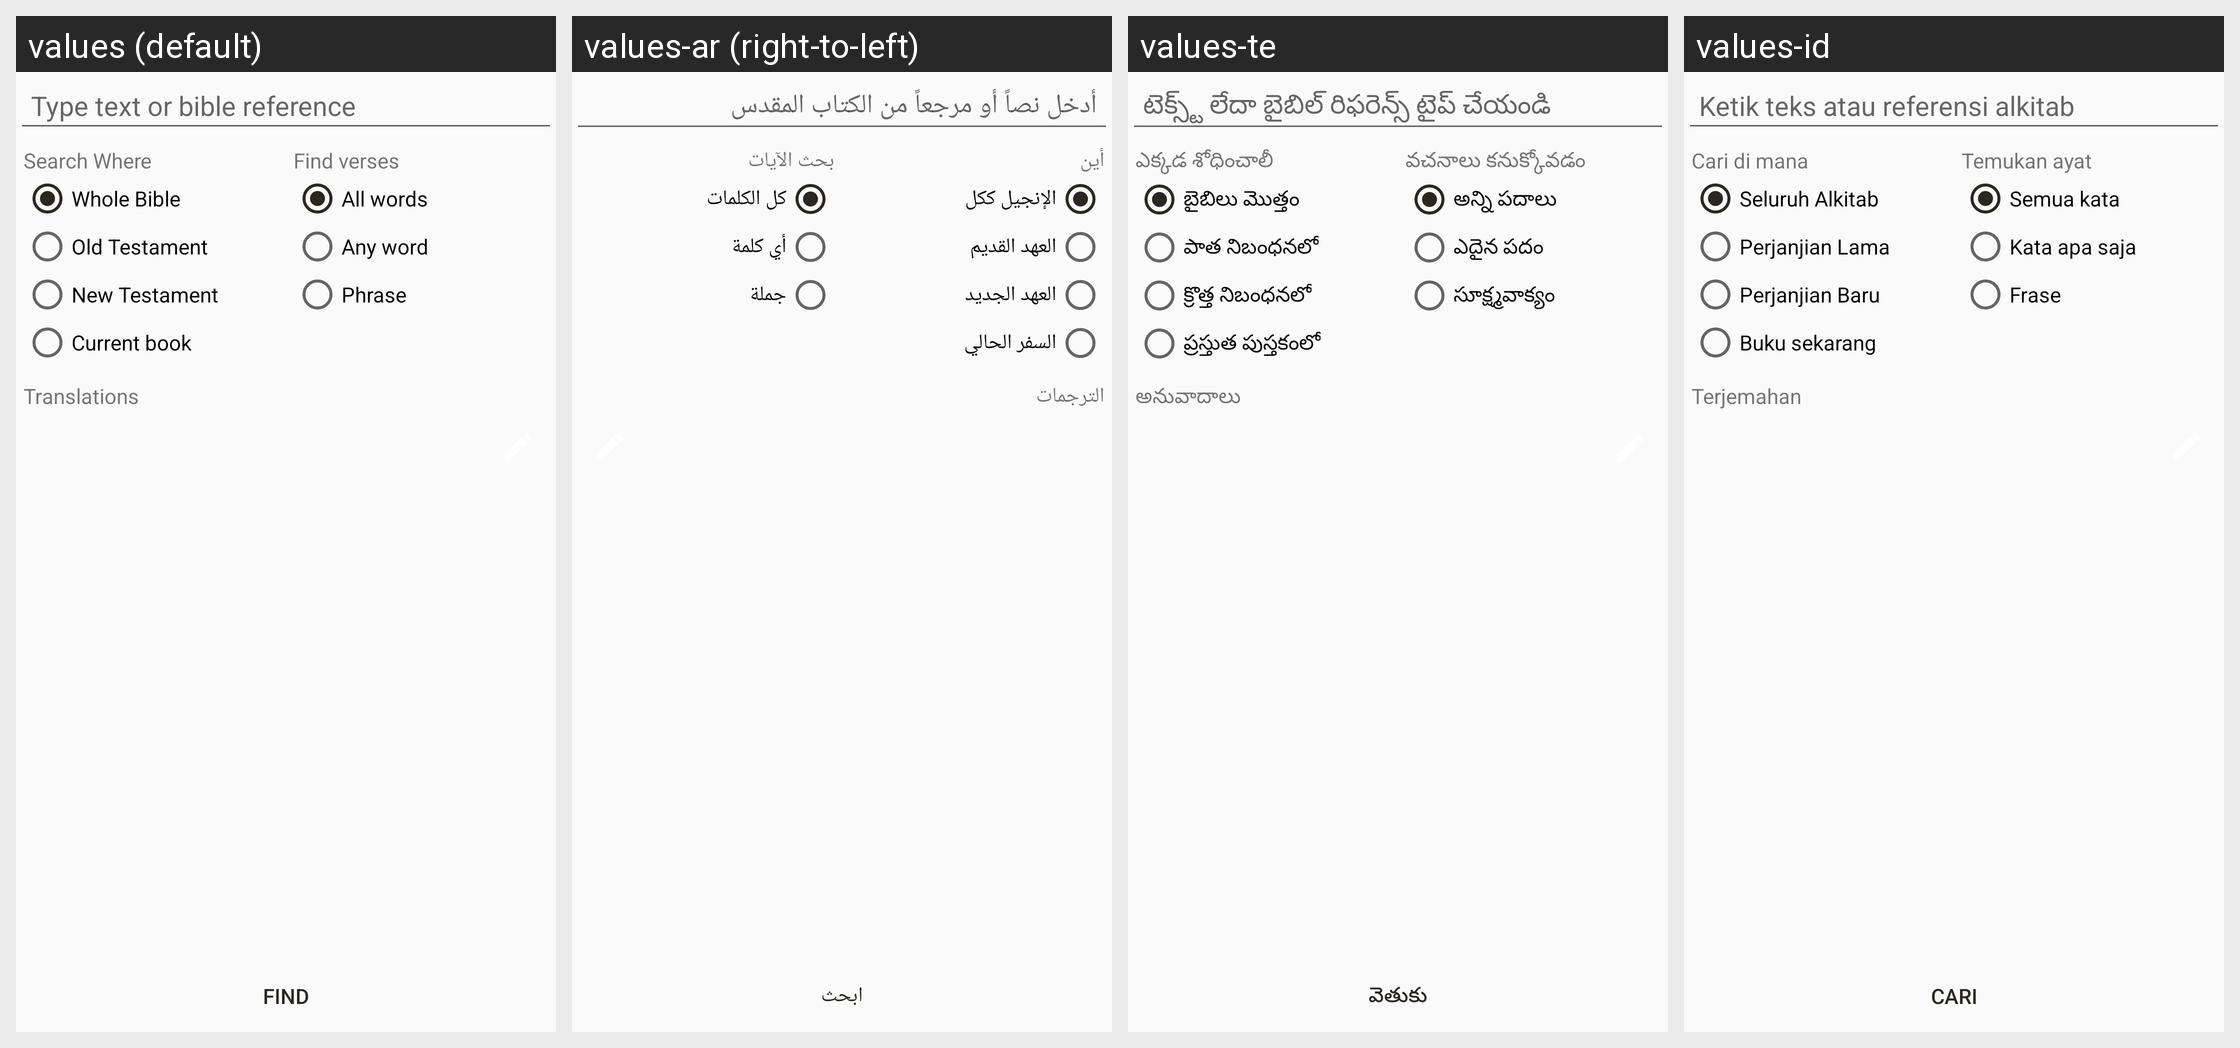

The same Android screen rendered under several of its app's locales, left to right. List the strings drawn on it with the default value and each locale's translation.
Android screen res/layout/search.xml rendered under 4 locales, left to right: values (default), values-ar (right-to-left), values-te, values-id. Device: Nexus 5 (rendered at 1080×1920; each locale shown at half size, 540×960, under a caption strip naming it); theme AppTheme.
Other locales in the repository, not shown: values-af, values-az, values-be, values-bg, values-bn, values-ca, values-cs, values-cy, values-da, values-de, values-el, values-en, values-eo, values-es, values-et, values-fi, values-fil, values-fo, values-fr, values-he, values-hi, values-hr, values-hu, values-in, values-it, values-iw, values-ja, values-kk, values-ko, values-ky, values-lt, values-lv, values-mg, values-ml, values-ms, values-my, values-nb, values-ne, values-nl, values-nn, values-pl, values-pt, values-pt-rBR, values-ro, values-ru, values-sk, values-sl, values-sv, values-sw, values-ta, values-th, values-tr, values-uk, values-ur, values-uz, values-vi, values-yue, values-zh, values-zh-rCN, values-zh-rTW.
Strings drawn on this screen, with the default value and each locale's value (text and hints the layout hard-codes, and strings that could not be matched under every locale, appear in the picture but are not listed):

type_text_or_bible_reference
  values: Type text or bible reference
  values-ar: أدخل نصاً أو مرجعاً من الكتاب المقدس
  values-te: టెక్స్ట్ లేదా బైబిల్ రిఫరెన్స్ టైప్ చేయండి
  values-id: Ketik teks atau referensi alkitab

search_bible_section_group_prompt
  values: Search Where
  values-ar: أين
  values-te: ఎక్కడ శోధించాలీ
  values-id: Cari di mana

search_all_bible
  values: Whole Bible
  values-ar: الإنجيل ككل
  values-te: బైబిలు మొత్తం
  values-id: Seluruh Alkitab

search_old_testament
  values: Old Testament
  values-ar: العهد القديم
  values-te: పాత నిబంధనలో
  values-id: Perjanjian Lama

search_new_testament
  values: New Testament
  values-ar: العهد الجديد
  values-te: క్రొత్త నిబంధనలో
  values-id: Perjanjian Baru

search_current_book
  values: Current book
  values-ar: السفر الحالي
  values-te: ప్రస్తుత పుస్తకంలో
  values-id: Buku sekarang

search_words_group_prompt
  values: Find verses
  values-ar: بحث الآيات
  values-te: వచనాలు కనుక్కోవడం
  values-id: Temukan ayat

search_all_words
  values: All words
  values-ar: كل الكلمات
  values-te: అన్ని పదాలు
  values-id: Semua kata

search_any_word
  values: Any word
  values-ar: أي كلمة
  values-te: ఎదైన పదం
  values-id: Kata apa saja

search_phrase
  values: Phrase
  values-ar: جملة
  values-te: సూక్ష్మవాక్యం
  values-id: Frase

search_translations
  values: Translations
  values-ar: الترجمات
  values-te: అనువాదాలు
  values-id: Terjemahan

search
  values: Find
  values-ar: ابحث
  values-te: వెతుకు
  values-id: Cari
